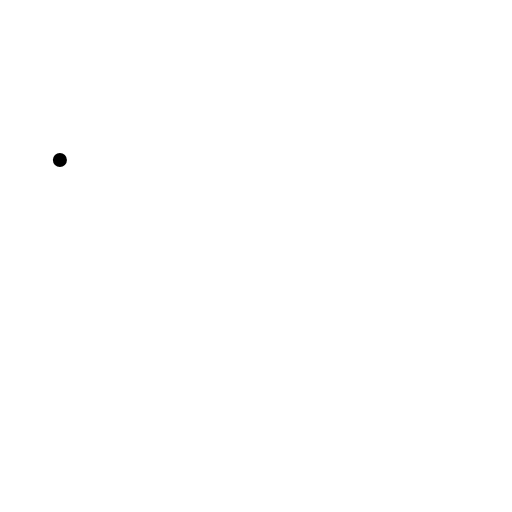
t = 0.00 s
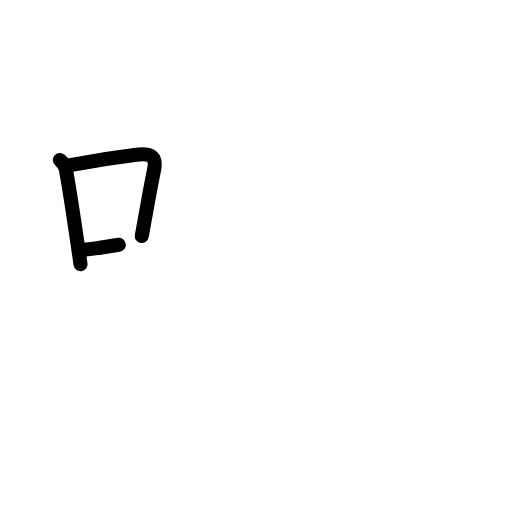
t = 2.38 s
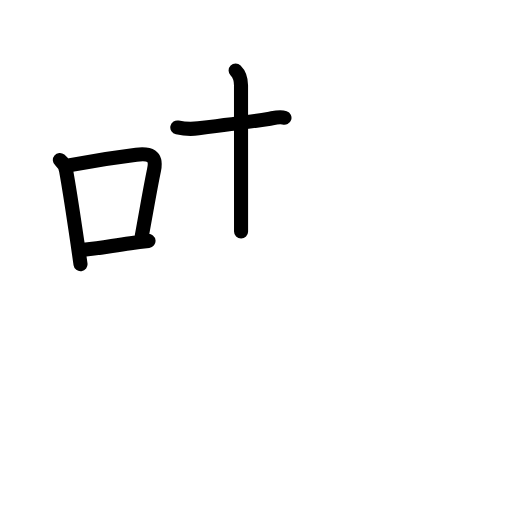
t = 4.88 s
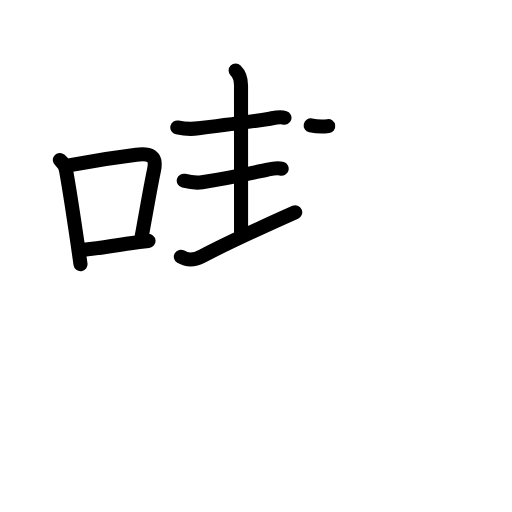
t = 7.15 s
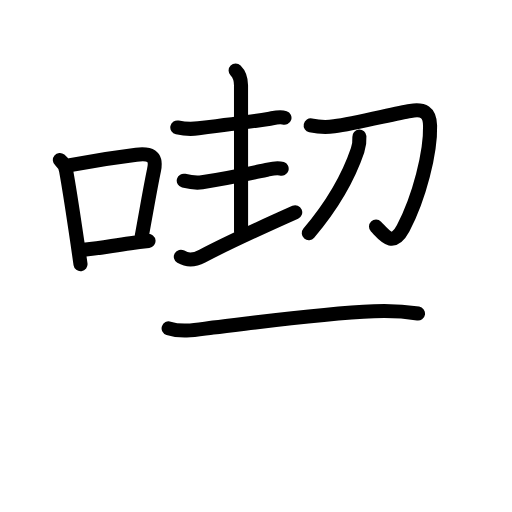
t = 9.58 s
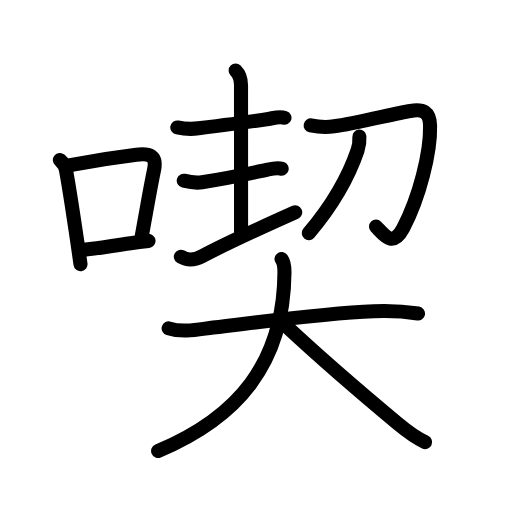
t = 12.00 s

The animated SVG that drew these frames (rendered in a browser with its animation timeline set to each time). Animation: 43 SMIL elements (animate=43); one cycle of 12.00 s.

<?xml version="1.0" encoding="UTF-8"?>
<!--
AniKanjiVG is licensed by CC-BY-SA Paul C. Sommerhoff (https://bitbucket.org/sommerhoff/anikanjivg).
AniKanjiVG uses KanjiVG which is licensed by CC-BY-SA Ulrich Apel (http://kanjivg.tagaini.net).
See also http://creativecommons.org/licenses/by-sa/3.0/
-->
<svg xmlns:kvg='http://kanjivg.tagaini.net' xmlns='http://www.w3.org/2000/svg' width='109' height='109' viewBox='0 0 109 109' style='fill:none;stroke:#000000;stroke-width:3;stroke-linecap:round;stroke-linejoin:round;' id="kvg:kanji_055ab"><g id="kvg:055ab" kvg:element="喫"><g id="kvg:055ab-g1" kvg:element="口" kvg:position="left" kvg:radical="general"><path id="kvg:055ab-s1" kvg:type="㇑" d="M12.75,34.07c0.79,0.65,1.24,1.48,1.36,2.49c0.89,4.93,1.56,9.69,2.38,15.15c0.24,1.6,0.46,3.14,0.65,4.53"><animate attributeName="d" begin="0.0s" dur="0.3333333333333333s" from="M12.75,34.07C12.75,34.07,12.75,34.07,12.75,34.07" to="M12.75,34.07c0.79,0.65,1.24,1.48,1.36,2.49" />
<animate attributeName="d" begin="0.3333333333333333s" dur="0.3333333333333333s" from="M12.75,34.07c0.79,0.65,1.24,1.48,1.36,2.49c0,0,0,0,0,0,0" to="M12.75,34.07c0.79,0.65,1.24,1.48,1.36,2.49c0.89,4.93,1.56,9.69,2.38,15.15" />
<animate attributeName="d" begin="0.6666666666666666s" dur="0.3333333333333333s" from="M12.75,34.07c0.79,0.65,1.24,1.48,1.36,2.49c0.89,4.93,1.56,9.69,2.38,15.15c0,0,0,0,0,0,0" to="M12.75,34.07c0.79,0.65,1.24,1.48,1.36,2.49c0.89,4.93,1.56,9.69,2.38,15.15c0.24,1.6,0.46,3.14,0.65,4.53" />
</path>
<path id="kvg:055ab-s2" kvg:type="㇕b" d="M14.95,35.14c4.05-0.79,9.65-1.68,14.07-2.22c2.81-0.34,4.41,0.17,3.78,3.22c-0.86,4.16-1.43,7.61-2.62,14.1"><animate attributeName="d" begin="1.0s" dur="0.3333333333333333s" from="M14.95,35.14C14.95,35.14,14.95,35.14,14.95,35.14" to="M14.95,35.14c4.05-0.79,9.65-1.68,14.07-2.22" />
<animate attributeName="d" begin="1.3333333333333333s" dur="0.3333333333333333s" from="M14.95,35.14c4.05-0.79,9.65-1.68,14.07-2.22c0,0,0,0,0,0,0" to="M14.95,35.14c4.05-0.79,9.65-1.68,14.07-2.22c2.81-0.34,4.41,0.17,3.78,3.22" />
<animate attributeName="d" begin="1.6666666666666665s" dur="0.3333333333333333s" from="M14.95,35.14c4.05-0.79,9.65-1.68,14.07-2.22c2.81-0.34,4.41,0.17,3.78,3.22c0,0,0,0,0,0,0" to="M14.95,35.14c4.05-0.79,9.65-1.68,14.07-2.22c2.81-0.34,4.41,0.17,3.78,3.22c-0.86,4.16-1.43,7.61-2.62,14.1" />
<animate attributeName="d" begin="0s" dur="1.0s" from="M-100,-100" to="M-100,-100" />
</path>
<path id="kvg:055ab-s3" kvg:type="㇐b" d="M17.83,53.18c4.3-0.45,5.79-0.84,9.96-1.41c1.07-0.15,2.31-0.31,3.83-0.48"><animate attributeName="d" begin="2.0s" dur="0.5s" from="M17.83,53.18C17.83,53.18,17.83,53.18,17.83,53.18" to="M17.83,53.18c4.3-0.45,5.79-0.84,9.96-1.41" />
<animate attributeName="d" begin="2.5s" dur="0.5s" from="M17.83,53.18c4.3-0.45,5.79-0.84,9.96-1.41c0,0,0,0,0,0,0" to="M17.83,53.18c4.3-0.45,5.79-0.84,9.96-1.41c1.07-0.15,2.31-0.31,3.83-0.48" />
<animate attributeName="d" begin="0s" dur="2.0s" from="M-100,-100" to="M-100,-100" />
</path>
</g>
<g id="kvg:055ab-g2" kvg:element="契" kvg:position="right" kvg:phon="契"><g id="kvg:055ab-g3" kvg:position="top"><g id="kvg:055ab-g4" kvg:position="left"><path id="kvg:055ab-s4" kvg:type="㇐" d="M37.75,27.13c1.75,0.37,2.96,0.39,4.5,0.19c4.6-0.58,11.16-1.42,14.88-2c1.09-0.17,2.33-0.61,3.43-0.24"><animate attributeName="d" begin="3.0s" dur="0.3333333333333333s" from="M37.75,27.13C37.75,27.13,37.75,27.13,37.75,27.13" to="M37.75,27.13c1.75,0.37,2.96,0.39,4.5,0.19" />
<animate attributeName="d" begin="3.3333333333333335s" dur="0.3333333333333333s" from="M37.75,27.13c1.75,0.37,2.96,0.39,4.5,0.19c0,0,0,0,0,0,0" to="M37.75,27.13c1.75,0.37,2.96,0.39,4.5,0.19c4.6-0.58,11.16-1.42,14.88-2" />
<animate attributeName="d" begin="3.6666666666666665s" dur="0.3333333333333333s" from="M37.75,27.13c1.75,0.37,2.96,0.39,4.5,0.19c4.6-0.58,11.16-1.42,14.88-2c0,0,0,0,0,0,0" to="M37.75,27.13c1.75,0.37,2.96,0.39,4.5,0.19c4.6-0.58,11.16-1.42,14.88-2c1.09-0.17,2.33-0.61,3.43-0.24" />
<animate attributeName="d" begin="0s" dur="3.0s" from="M-100,-100" to="M-100,-100" />
</path>
<path id="kvg:055ab-s5" kvg:type="㇑a" d="M50.16,15c0.92,0.92,1.15,2,1.15,3.17c0,2.2,0.01,21.69,0.01,31.13"><animate attributeName="d" begin="4.0s" dur="0.5s" from="M50.16,15C50.16,15,50.16,15,50.16,15" to="M50.16,15c0.92,0.92,1.15,2,1.15,3.17" />
<animate attributeName="d" begin="4.5s" dur="0.5s" from="M50.16,15c0.92,0.92,1.15,2,1.15,3.17c0,0,0,0,0,0,0" to="M50.16,15c0.92,0.92,1.15,2,1.15,3.17c0,2.2,0.01,21.69,0.01,31.13" />
<animate attributeName="d" begin="0s" dur="4.0s" from="M-100,-100" to="M-100,-100" />
</path>
<path id="kvg:055ab-s6" kvg:type="㇐" d="M39.12,38.47c1.13,0.28,2.63,0.52,3.89,0.33c6.12-0.92,10.12-1.85,13.51-2.59c1.07-0.23,2.34-0.66,3.44-0.29"><animate attributeName="d" begin="5.0s" dur="0.3333333333333333s" from="M39.12,38.47C39.12,38.47,39.12,38.47,39.12,38.47" to="M39.12,38.47c1.13,0.28,2.63,0.52,3.89,0.33" />
<animate attributeName="d" begin="5.333333333333333s" dur="0.3333333333333333s" from="M39.12,38.47c1.13,0.28,2.63,0.52,3.89,0.33c0,0,0,0,0,0,0" to="M39.12,38.47c1.13,0.28,2.63,0.52,3.89,0.33c6.12-0.92,10.12-1.85,13.51-2.59" />
<animate attributeName="d" begin="5.666666666666667s" dur="0.3333333333333333s" from="M39.12,38.47c1.13,0.28,2.63,0.52,3.89,0.33c6.12-0.92,10.12-1.85,13.51-2.59c0,0,0,0,0,0,0" to="M39.12,38.47c1.13,0.28,2.63,0.52,3.89,0.33c6.12-0.92,10.12-1.85,13.51-2.59c1.07-0.23,2.34-0.66,3.44-0.29" />
<animate attributeName="d" begin="0s" dur="5.0s" from="M-100,-100" to="M-100,-100" />
</path>
<path id="kvg:055ab-s7" kvg:type="㇀/㇐" d="M38.5,54.65c1.25,0.73,2.47,0.97,4.51-0.1c5.55-2.92,10.74-5.3,19.84-9.36"><animate attributeName="d" begin="6.0s" dur="0.5s" from="M38.5,54.65C38.5,54.65,38.5,54.65,38.5,54.65" to="M38.5,54.65c1.25,0.73,2.47,0.97,4.51-0.1" />
<animate attributeName="d" begin="6.5s" dur="0.5s" from="M38.5,54.65c1.25,0.73,2.47,0.97,4.51-0.1c0,0,0,0,0,0,0" to="M38.5,54.65c1.25,0.73,2.47,0.97,4.51-0.1c5.55-2.92,10.74-5.3,19.84-9.36" />
<animate attributeName="d" begin="0s" dur="6.0s" from="M-100,-100" to="M-100,-100" />
</path>
</g>
<g id="kvg:055ab-g5" kvg:element="刀" kvg:position="right"><path id="kvg:055ab-s8" kvg:type="㇆" d="M66.14,26.69c1.68,0.36,3.28,0.44,4.98,0.21c4.56-0.61,12.87-2.73,16.25-3.28c2.77-0.46,4.12,0.24,4.19,3.13c0.14,5.7-2.3,15.38-5.73,21.84c-2.21,4.17-3.96,1.54-5.78-0.34"><animate attributeName="d" begin="7.0s" dur="0.2s" from="M66.14,26.69C66.14,26.69,66.14,26.69,66.14,26.69" to="M66.14,26.69c1.68,0.36,3.28,0.44,4.98,0.21" />
<animate attributeName="d" begin="7.2s" dur="0.2s" from="M66.14,26.69c1.68,0.36,3.28,0.44,4.98,0.21c0,0,0,0,0,0,0" to="M66.14,26.69c1.68,0.36,3.28,0.44,4.98,0.21c4.56-0.61,12.87-2.73,16.25-3.28" />
<animate attributeName="d" begin="7.4s" dur="0.2s" from="M66.14,26.69c1.68,0.36,3.28,0.44,4.98,0.21c4.56-0.61,12.87-2.73,16.25-3.28c0,0,0,0,0,0,0" to="M66.14,26.69c1.68,0.36,3.28,0.44,4.98,0.21c4.56-0.61,12.87-2.73,16.25-3.28c2.77-0.46,4.12,0.24,4.19,3.13" />
<animate attributeName="d" begin="7.6s" dur="0.2s" from="M66.14,26.69c1.68,0.36,3.28,0.44,4.98,0.21c4.56-0.61,12.87-2.73,16.25-3.28c2.77-0.46,4.12,0.24,4.19,3.13c0,0,0,0,0,0,0" to="M66.14,26.69c1.68,0.36,3.28,0.44,4.98,0.21c4.56-0.61,12.87-2.73,16.25-3.28c2.77-0.46,4.12,0.24,4.19,3.13c0.14,5.7-2.3,15.38-5.73,21.84" />
<animate attributeName="d" begin="7.8s" dur="0.2s" from="M66.14,26.69c1.68,0.36,3.28,0.44,4.98,0.21c4.56-0.61,12.87-2.73,16.25-3.28c2.77-0.46,4.12,0.24,4.19,3.13c0.14,5.7-2.3,15.38-5.73,21.84c0,0,0,0,0,0,0" to="M66.14,26.69c1.68,0.36,3.28,0.44,4.98,0.21c4.56-0.61,12.87-2.73,16.25-3.28c2.77-0.46,4.12,0.24,4.19,3.13c0.14,5.7-2.3,15.38-5.73,21.84c-2.21,4.17-3.96,1.54-5.78-0.34" />
<animate attributeName="d" begin="0s" dur="7.0s" from="M-100,-100" to="M-100,-100" />
</path>
<path id="kvg:055ab-s9" kvg:type="㇒" d="M76.51,29.07c0.07,1.09-0.03,1.9-0.39,2.93c-1.83,5.41-4.71,10.91-10.38,17.63"><animate attributeName="d" begin="8.0s" dur="0.5s" from="M76.51,29.07C76.51,29.07,76.51,29.07,76.51,29.07" to="M76.51,29.07c0.07,1.09-0.03,1.9-0.39,2.93" />
<animate attributeName="d" begin="8.5s" dur="0.5s" from="M76.51,29.07c0.07,1.09-0.03,1.9-0.39,2.93c0,0,0,0,0,0,0" to="M76.51,29.07c0.07,1.09-0.03,1.9-0.39,2.93c-1.83,5.41-4.71,10.91-10.38,17.63" />
<animate attributeName="d" begin="0s" dur="8.0s" from="M-100,-100" to="M-100,-100" />
</path>
</g>
</g>
<g id="kvg:055ab-g6" kvg:element="大" kvg:position="bottom"><path id="kvg:055ab-s10" kvg:type="㇐" d="M35.9,69.9c3.03,0.98,6.4,0.2,9.47-0.16c10.32-1.21,22.96-3.02,34.24-3.48c3.26-0.13,6.13-0.02,9.38,0.49"><animate attributeName="d" begin="9.0s" dur="0.3333333333333333s" from="M35.9,69.9C35.9,69.9,35.9,69.9,35.9,69.9" to="M35.9,69.9c3.03,0.98,6.4,0.2,9.47-0.16" />
<animate attributeName="d" begin="9.333333333333334s" dur="0.3333333333333333s" from="M35.9,69.9c3.03,0.98,6.4,0.2,9.47-0.16c0,0,0,0,0,0,0" to="M35.9,69.9c3.03,0.98,6.4,0.2,9.47-0.16c10.32-1.21,22.96-3.02,34.24-3.48" />
<animate attributeName="d" begin="9.666666666666666s" dur="0.3333333333333333s" from="M35.9,69.9c3.03,0.98,6.4,0.2,9.47-0.16c10.32-1.21,22.96-3.02,34.24-3.48c0,0,0,0,0,0,0" to="M35.9,69.9c3.03,0.98,6.4,0.2,9.47-0.16c10.32-1.21,22.96-3.02,34.24-3.48c3.26-0.13,6.13-0.02,9.38,0.49" />
<animate attributeName="d" begin="0s" dur="9.0s" from="M-100,-100" to="M-100,-100" />
</path>
<path id="kvg:055ab-s11" kvg:type="㇒" d="M59.94,55.15c0.42,0.56,0.63,1.71,0.62,2.93C60.38,77.38,50.62,88.88,33.66,96"><animate attributeName="d" begin="10.0s" dur="0.5s" from="M59.94,55.15C59.94,55.15,59.94,55.15,59.94,55.15" to="M59.94,55.15c0.42,0.56,0.63,1.71,0.62,2.93" />
<animate attributeName="d" begin="10.5s" dur="0.5s" from="M59.94,55.15c0.42,0.56,0.63,1.71,0.62,2.93c0,0,0,0,0,0,0" to="M59.94,55.15c0.42,0.56,0.63,1.71,0.62,2.93C60.38,77.38,50.62,88.88,33.66,96" />
<animate attributeName="d" begin="0s" dur="10.0s" from="M-100,-100" to="M-100,-100" />
</path>
<path id="kvg:055ab-s12" kvg:type="㇏" d="M61,69.5c5.27,4.9,15.5,13.88,23.7,20.7c2.2,1.83,3.67,2.93,5.8,3.93"><animate attributeName="d" begin="11.0s" dur="0.5s" from="M61,69.5C61,69.5,61,69.5,61,69.5" to="M61,69.5c5.27,4.9,15.5,13.88,23.7,20.7" />
<animate attributeName="d" begin="11.5s" dur="0.5s" from="M61,69.5c5.27,4.9,15.5,13.88,23.7,20.7c0,0,0,0,0,0,0" to="M61,69.5c5.27,4.9,15.5,13.88,23.7,20.7c2.2,1.83,3.67,2.93,5.8,3.93" />
<animate attributeName="d" begin="0s" dur="11.0s" from="M-100,-100" to="M-100,-100" />
</path>
</g>
</g>
</g>
</svg>
